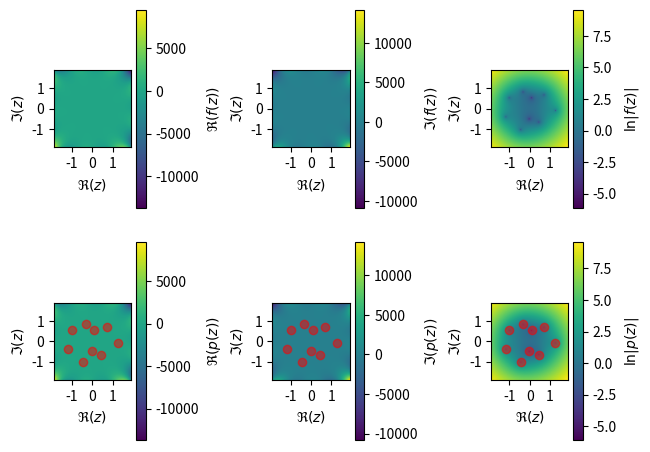

Here is the Python script that generated this plot:
"""Finding roots of complex polynomials with numpy"""
import matplotlib.pyplot as plt
import numpy as np
from numpy.polynomial import Polynomial

degree = 10
image_res = 1024

# Define a complex polynomial
n = np.arange(degree)
rng = np.random.default_rng(0)
coeffs = rng.normal(size=degree) + 1j * rng.normal(size=degree)

# Generate a numpy Polynomial object to do the same thing
p = Polynomial(coeffs)
roots = p.roots()

# Define a complex domain to plot over
wiggle_room = 0.5  # Increase domain a bit beyond the furthest root by this factor
z_max = (1 + wiggle_room) * np.abs([roots.real, roots.imag]).max()
z_1d = np.linspace(-z_max, z_max, image_res)
z = z_1d[:, np.newaxis] + 1j * z_1d

# Evaluate the polynomial explicitly and using numpy
f_z = (coeffs * z[..., np.newaxis] ** n).sum(axis=-1)
p_z = p(z)


fig, axes = plt.subplots(ncols=3, nrows=2)
my_axes, np_axes = axes

# Plot my evaluation and numpy's to check they're the same
components = np.real, np.imag, lambda z: np.log(np.abs(z))
my_images = [
    ax.pcolormesh(z.real, z.imag, comp(f_z)) for ax, comp in zip(my_axes, components)
]
my_bars = [fig.colorbar(im, ax=ax) for im, ax in zip(my_images, my_axes)]

np_images = [
    ax.pcolormesh(z.real, z.imag, comp(p_z)) for ax, comp in zip(np_axes, components)
]
np_bars = [fig.colorbar(im, ax=ax) for im, ax in zip(np_images, np_axes)]

# Show roots on numpy evaluation
root_markers = [ax.scatter(roots.real, roots.imag, c="r", alpha=0.5) for ax in np_axes]

# Formatting and labelling
for ax in axes.flatten():
    ax.set(xlabel=r"$\Re(z)$", ylabel=r"$\Im(z)$", aspect="equal")

my_labels = r"$\Re(f(z))$", r"$\Im(f(z))$", r"$\ln|f(z)|$"
for bar, label in zip(my_bars, my_labels):
    bar.set_label(label)

np_labels = r"$\Re(p(z))$", r"$\Im(p(z))$", r"$\ln|p(z)|$"
for bar, label in zip(np_bars, np_labels):
    bar.set_label(label)

fig.tight_layout()
plt.show()
